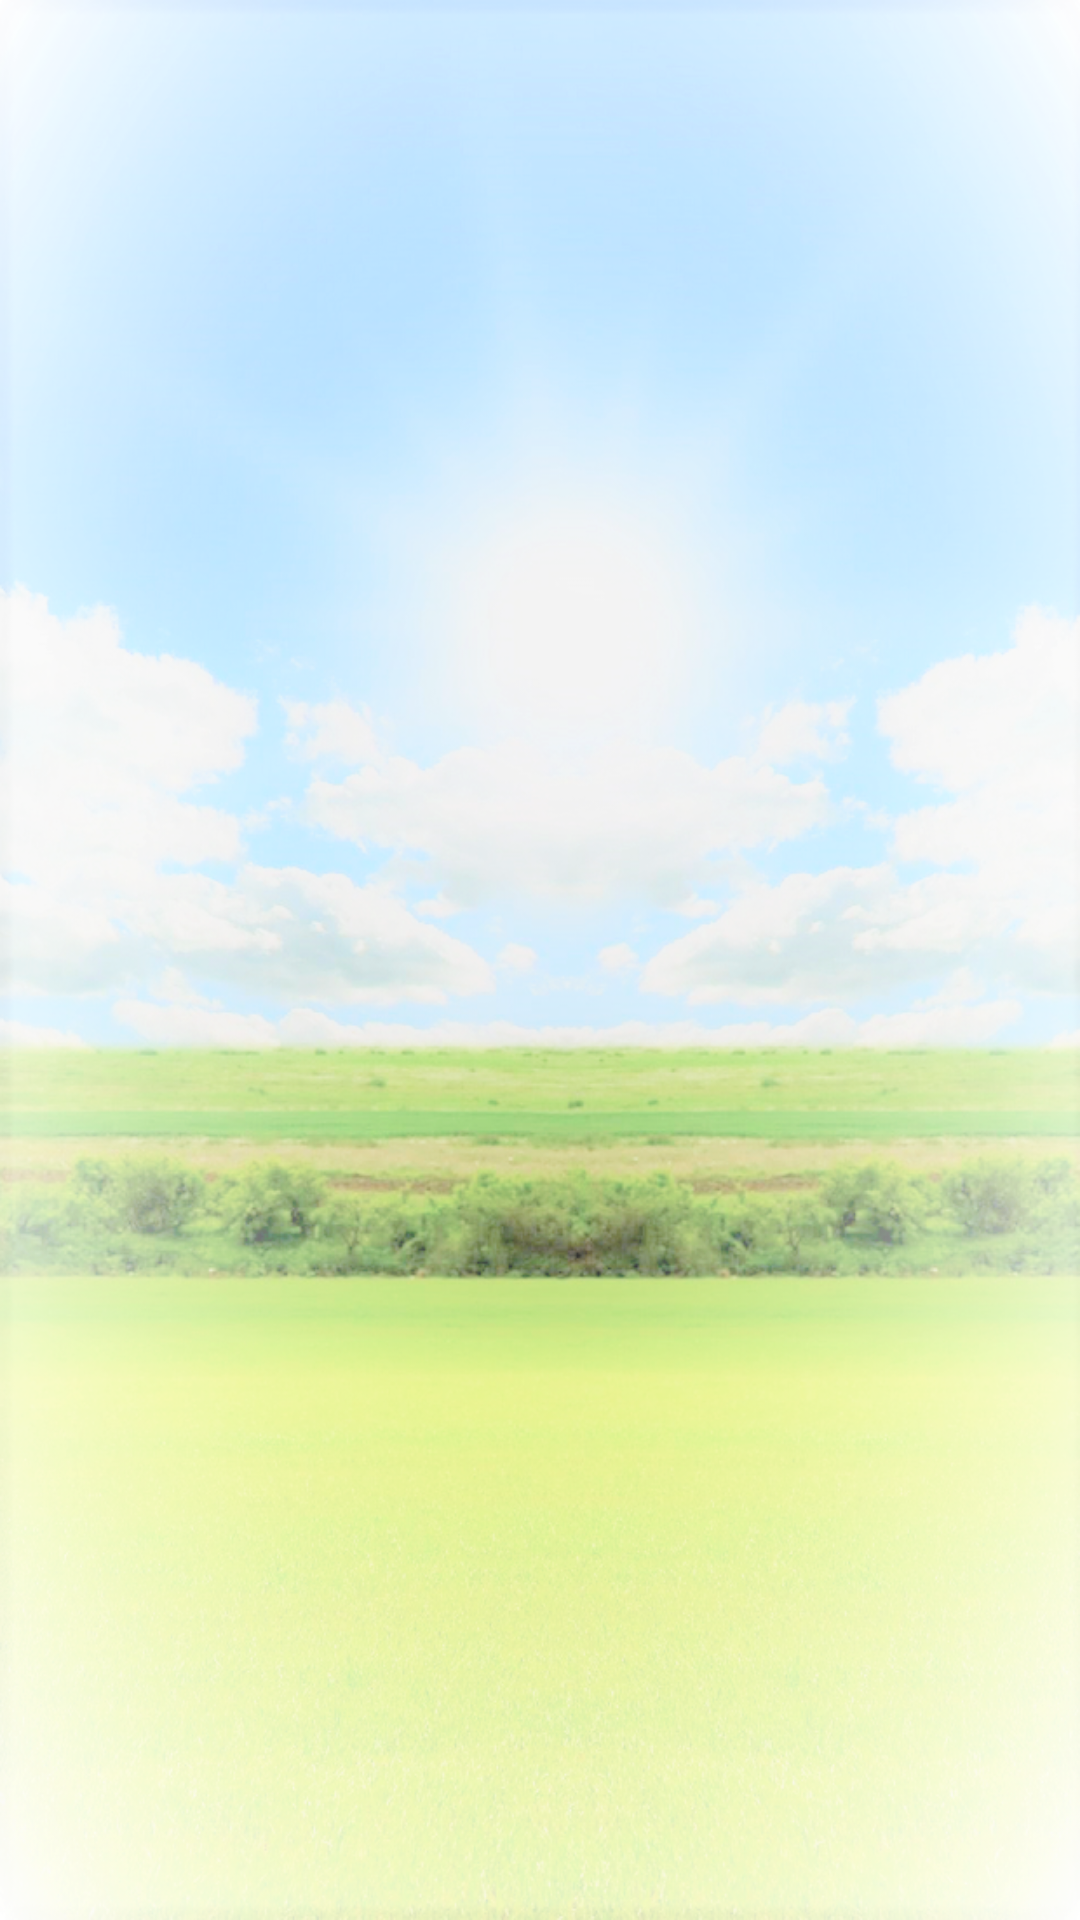

Android layout source for this screen:
<!-- AndroidManifest.xml: application theme AppTheme.NoActionBar -->
<!-- res/layout/fragment_plant_main_new.xml -->
<?xml version="1.0" encoding="utf-8"?>
<FrameLayout xmlns:android="http://schemas.android.com/apk/res/android"
    xmlns:app="http://schemas.android.com/apk/res-auto"
    xmlns:tools="http://schemas.android.com/tools"
    android:layout_width="match_parent"
    android:layout_height="match_parent"
    android:background="@drawable/background_icarus"
    android:gravity="center"
    android:id="@+id/main"
    app:layout_behavior="@string/appbar_scrolling_view_behavior"
    android:orientation="vertical"
    android:weightSum="1"
    tools:context="inandout.pliend.activity.MainActivity">

    <LinearLayout
        android:orientation="vertical"
        android:layout_width="match_parent"
        android:layout_height="match_parent">
        <ImageView
            android:paddingTop="100dp"
            android:layout_width="wrap_content"
            android:layout_height="wrap_content"
            android:layout_marginTop="30dp"
            android:id="@+id/main_leaf"
            android:layout_gravity="center_horizontal"
            />

        <LinearLayout
            android:layout_width="match_parent"
            android:layout_height="match_parent"
            android:orientation="horizontal"
            android:weightSum="10">

            <LinearLayout
                android:layout_weight="9"
                android:layout_width="match_parent"
                android:layout_height="match_parent"></LinearLayout>

            <LinearLayout
                android:layout_weight="2"
                android:layout_width="match_parent"
                android:layout_height="match_parent"
                android:orientation="vertical"
                android:weightSum="10">
                <LinearLayout
                    android:layout_weight="2"
                    android:layout_width="match_parent"
                    android:layout_height="match_parent"
                    android:orientation="vertical"
                    android:weightSum="4">

                    <LinearLayout
                        android:layout_weight="1"
                        android:layout_width="match_parent"
                        android:layout_height="match_parent">

                        <TextView
                            android:layout_width="match_parent"
                            android:layout_height="match_parent"
                            android:gravity="center_vertical|left"
                            android:id="@+id/text_name"
                            android:textSize="20dp"/>
                    </LinearLayout>

                    <LinearLayout
                        android:layout_weight="1"
                        android:layout_width="match_parent"
                        android:layout_height="match_parent">

                        <TextView
                            android:layout_width="match_parent"
                            android:layout_height="match_parent"
                            android:gravity="center_vertical|left"
                            android:id="@+id/text_birth"
                            android:textSize="20dp"/>
                    </LinearLayout>

                    <LinearLayout
                        android:layout_weight="1"
                        android:layout_width="match_parent"
                        android:layout_height="match_parent">

                        <TextView
                            android:layout_width="match_parent"
                            android:layout_height="match_parent"
                            android:gravity="center_vertical|left"
                            android:id="@+id/text_type"
                            android:textSize="20dp"/>
                    </LinearLayout>

                    <LinearLayout
                        android:layout_weight="1"
                        android:layout_width="match_parent"
                        android:layout_height="match_parent">

                        <TextView
                            android:layout_width="match_parent"
                            android:layout_height="match_parent"
                            android:gravity="center_vertical|left"
                            android:id="@+id/text_level"
                            android:textSize="20dp"/>
                    </LinearLayout>
                </LinearLayout>
            </LinearLayout>
        </LinearLayout>

    </LinearLayout>

</FrameLayout>
<!-- resources referenced by this layout -->
<resources>
  <!-- drawable background_icarus: png bitmap (drawable, 676140 bytes) -->
  <style name="AppTheme.NoActionBar">
          <item name="windowActionBar">false</item>
          <item name="windowNoTitle">true</item>
      </style>
</resources>
